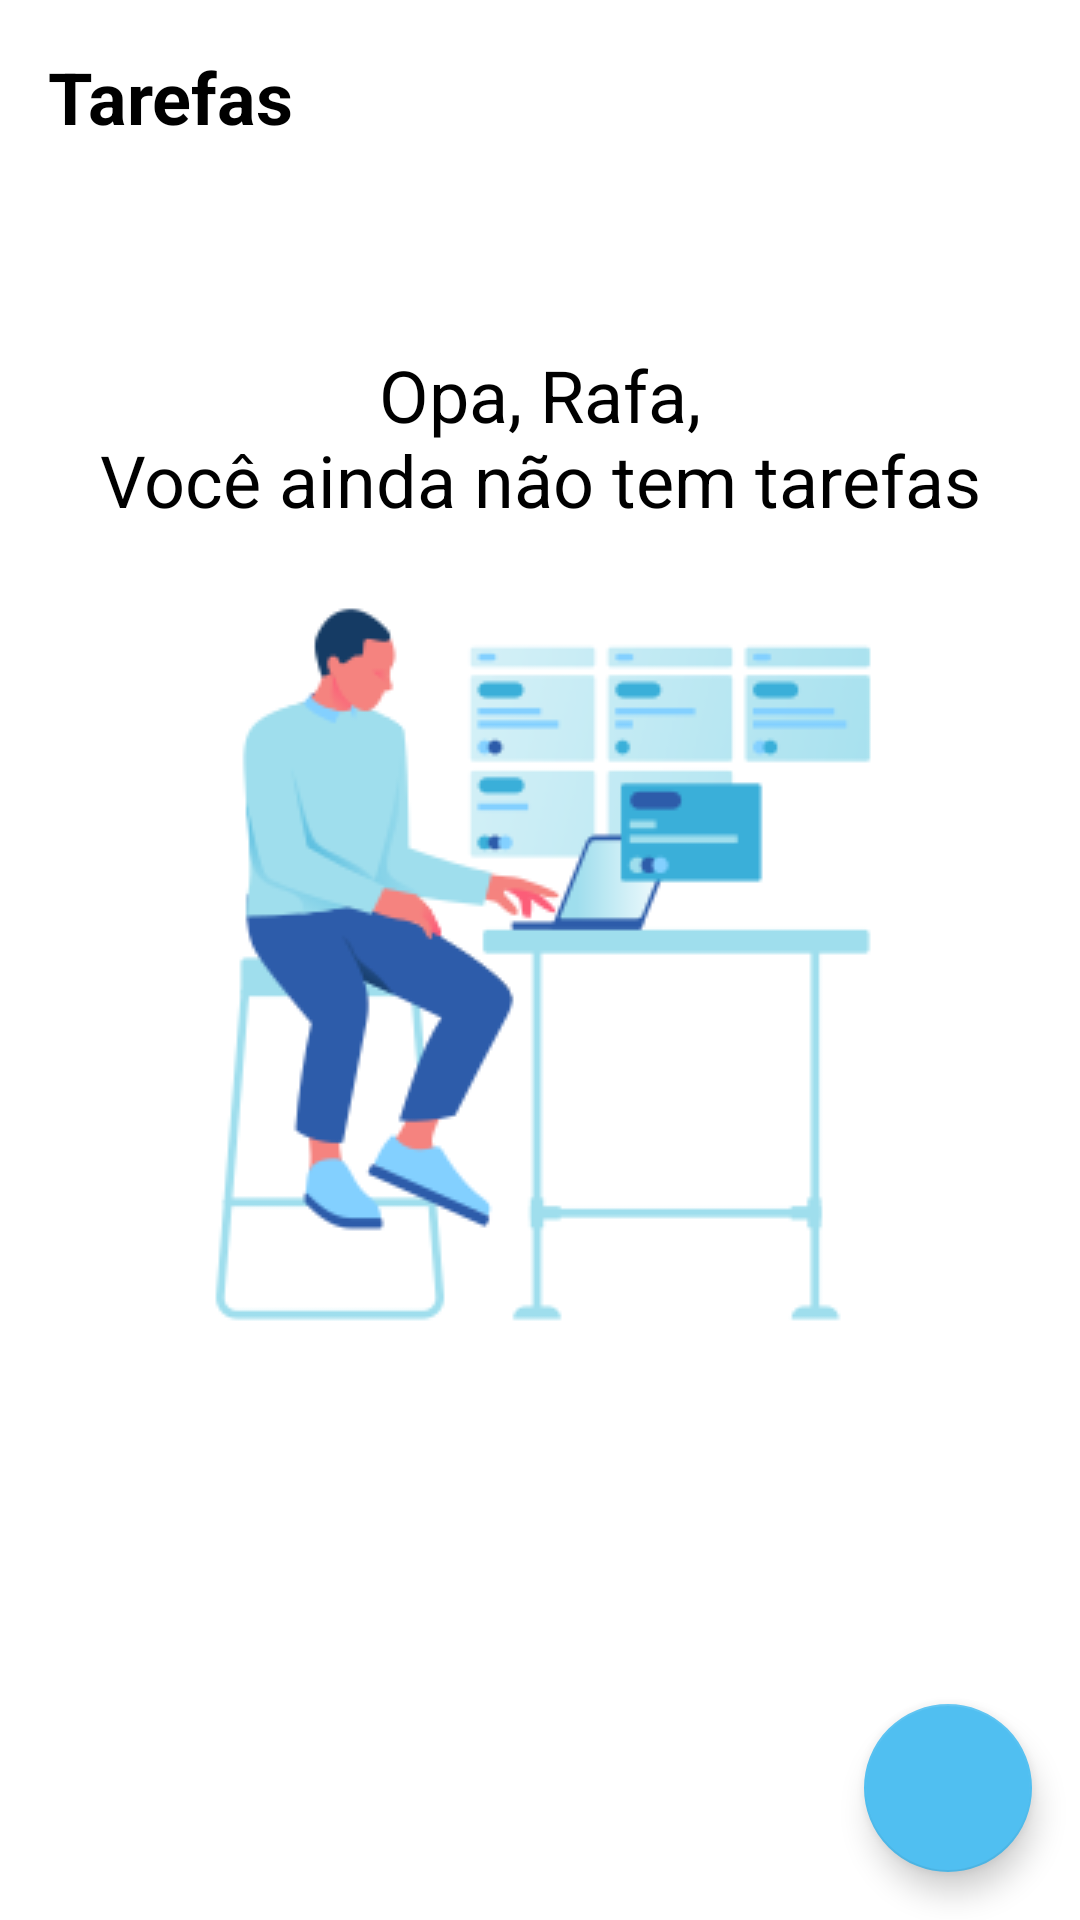

Write the Android layout XML for this screen, with the resource values it uses.
<!-- AndroidManifest.xml: application theme Theme.ToDoList -->
<!-- res/layout/activity_main.xml -->
<?xml version="1.0" encoding="utf-8"?>
<androidx.constraintlayout.widget.ConstraintLayout xmlns:android="http://schemas.android.com/apk/res/android"
    xmlns:app="http://schemas.android.com/apk/res-auto"
    xmlns:tools="http://schemas.android.com/tools"
    android:layout_width="match_parent"
    android:layout_height="match_parent"
    tools:context=".ui.MainActivity">

    <TextView
        android:id="@+id/tv_title"
        android:layout_width="wrap_content"
        android:layout_height="wrap_content"
        android:layout_margin="16dp"
        android:text="@string/label_tasks"
        android:textColor="@color/black"
        android:textSize="24sp"
        android:textStyle="bold"
        app:layout_constraintStart_toStartOf="parent"
        app:layout_constraintTop_toTopOf="parent" />

    <include
        android:id="@+id/include_empty"
        layout="@layout/empty_state" />

    <androidx.recyclerview.widget.RecyclerView
        android:id="@+id/rv_tasks"
        android:layout_width="match_parent"
        android:layout_height="0dp"
        android:layout_marginTop="16dp"
        app:layoutManager="androidx.recyclerview.widget.LinearLayoutManager"
        app:layout_constraintBottom_toTopOf="@+id/fab"
        app:layout_constraintTop_toBottomOf="@+id/tv_title"
        tools:itemCount="8"
        tools:listitem="@layout/item_task"
        tools:visibility="invisible" />

    <com.google.android.material.floatingactionbutton.FloatingActionButton
        android:id="@+id/fab"
        android:layout_width="wrap_content"
        android:layout_height="wrap_content"
        android:layout_margin="16dp"
        android:contentDescription="@string/label_description_new_task"
        android:src="@drawable/ic_add"
        app:layout_constraintBottom_toBottomOf="parent"
        app:layout_constraintEnd_toEndOf="parent" />

</androidx.constraintlayout.widget.ConstraintLayout>
<!-- res/layout/empty_state.xml (included above) -->
<?xml version="1.0" encoding="utf-8"?>
<androidx.constraintlayout.widget.ConstraintLayout xmlns:android="http://schemas.android.com/apk/res/android"
    xmlns:app="http://schemas.android.com/apk/res-auto"
    xmlns:tools="http://schemas.android.com/tools"
    android:id="@+id/empty_state"
    android:layout_width="match_parent"
    android:layout_height="match_parent"
    android:layout_margin="16dp">

    <TextView
        android:id="@+id/tv_message"
        android:layout_width="0dp"
        android:layout_height="wrap_content"
        android:layout_marginBottom="16dp"
        android:gravity="center"
        android:text="@string/label_you_dont_have_task"
        android:textColor="@color/black"
        android:textSize="24sp"
        app:layout_constraintBottom_toTopOf="@+id/id_image"
        app:layout_constraintEnd_toEndOf="parent"
        app:layout_constraintStart_toStartOf="parent" />

    <androidx.appcompat.widget.AppCompatImageView
        android:id="@+id/id_image"
        android:layout_width="wrap_content"
        android:layout_height="wrap_content"
        android:src="@drawable/no_task"
        app:layout_constraintBottom_toBottomOf="parent"
        app:layout_constraintEnd_toEndOf="parent"
        app:layout_constraintStart_toStartOf="parent"
        app:layout_constraintTop_toTopOf="parent" />

</androidx.constraintlayout.widget.ConstraintLayout>
<!-- res/layout/item_task.xml (included above) -->
<?xml version="1.0" encoding="utf-8"?>
<androidx.constraintlayout.widget.ConstraintLayout xmlns:android="http://schemas.android.com/apk/res/android"
    xmlns:app="http://schemas.android.com/apk/res-auto"
    xmlns:tools="http://schemas.android.com/tools"
    android:layout_width="match_parent"
    android:layout_height="wrap_content"
    android:layout_margin="16dp">

    <TextView
        android:id="@+id/tv_title"
        android:layout_width="wrap_content"
        android:layout_height="wrap_content"
        android:textColor="@color/black"
        android:textSize="18sp"
        android:textStyle="bold"
        app:layout_constraintStart_toStartOf="parent"
        app:layout_constraintTop_toTopOf="parent"
        tools:text="Pagar contas" />

    <TextView
        android:id="@+id/tv_date"
        android:layout_width="wrap_content"
        android:layout_height="wrap_content"
        android:textColor="@color/black"
        app:layout_constraintStart_toStartOf="@id/tv_title"
        app:layout_constraintTop_toBottomOf="@id/tv_title"
        tools:text="18/05/2023 18:00" />

    <androidx.appcompat.widget.AppCompatImageView
        android:id="@+id/iv_more"
        android:layout_width="36dp"
        android:layout_height="36dp"
        android:src="@drawable/ic_more"
        app:layout_constraintBottom_toBottomOf="parent"
        app:layout_constraintEnd_toEndOf="parent"
        app:layout_constraintTop_toTopOf="parent" />


</androidx.constraintlayout.widget.ConstraintLayout>
<!-- resources referenced by this layout -->
<resources>
  <color name="black">#FF000000</color>
  <!-- drawable no_task: png bitmap (drawable, 16238 bytes) -->
  <string name="label_description_new_task">Nova Tarefa</string>
  <string name="label_tasks">Tarefas</string>
  
      //Button
  <string name="label_you_dont_have_task">Opa, Rafa,\nVocê ainda não tem tarefas</string>
  <style name="Theme.ToDoList" parent="Theme.MaterialComponents.DayNight.NoActionBar">
          
          <item name="colorPrimary">@color/black</item>
          <item name="colorPrimaryVariant">@color/black</item>
          <item name="colorOnPrimary">@color/white</item>
          
          <item name="colorSecondary">@color/btn_add</item>
          <item name="colorSecondaryVariant">@color/white</item>
          <item name="colorOnSecondary">@color/black</item>
          
          <item name="android:statusBarColor">?attr/colorPrimaryVariant</item>
          
      </style>
  <color name="white">#FFFFFFFF</color>
  <color name="btn_add">#50BFF1</color>
</resources>
